Labelled photos from "data", an image-classification folder in RaduMiclovici/MRFU. The possible labels are: british shorthair, husky, labrador, maine coon, pug, siamese.

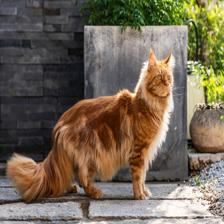
Label: maine coon

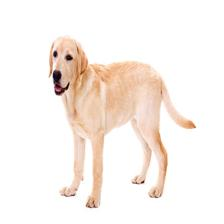
Label: labrador

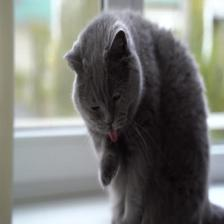
Label: british shorthair

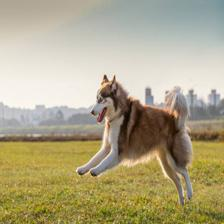
Label: husky

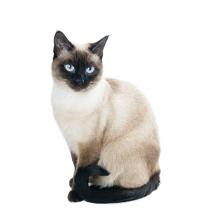
Label: siamese

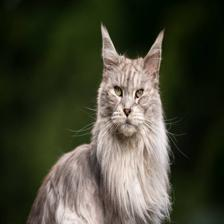
Label: maine coon
